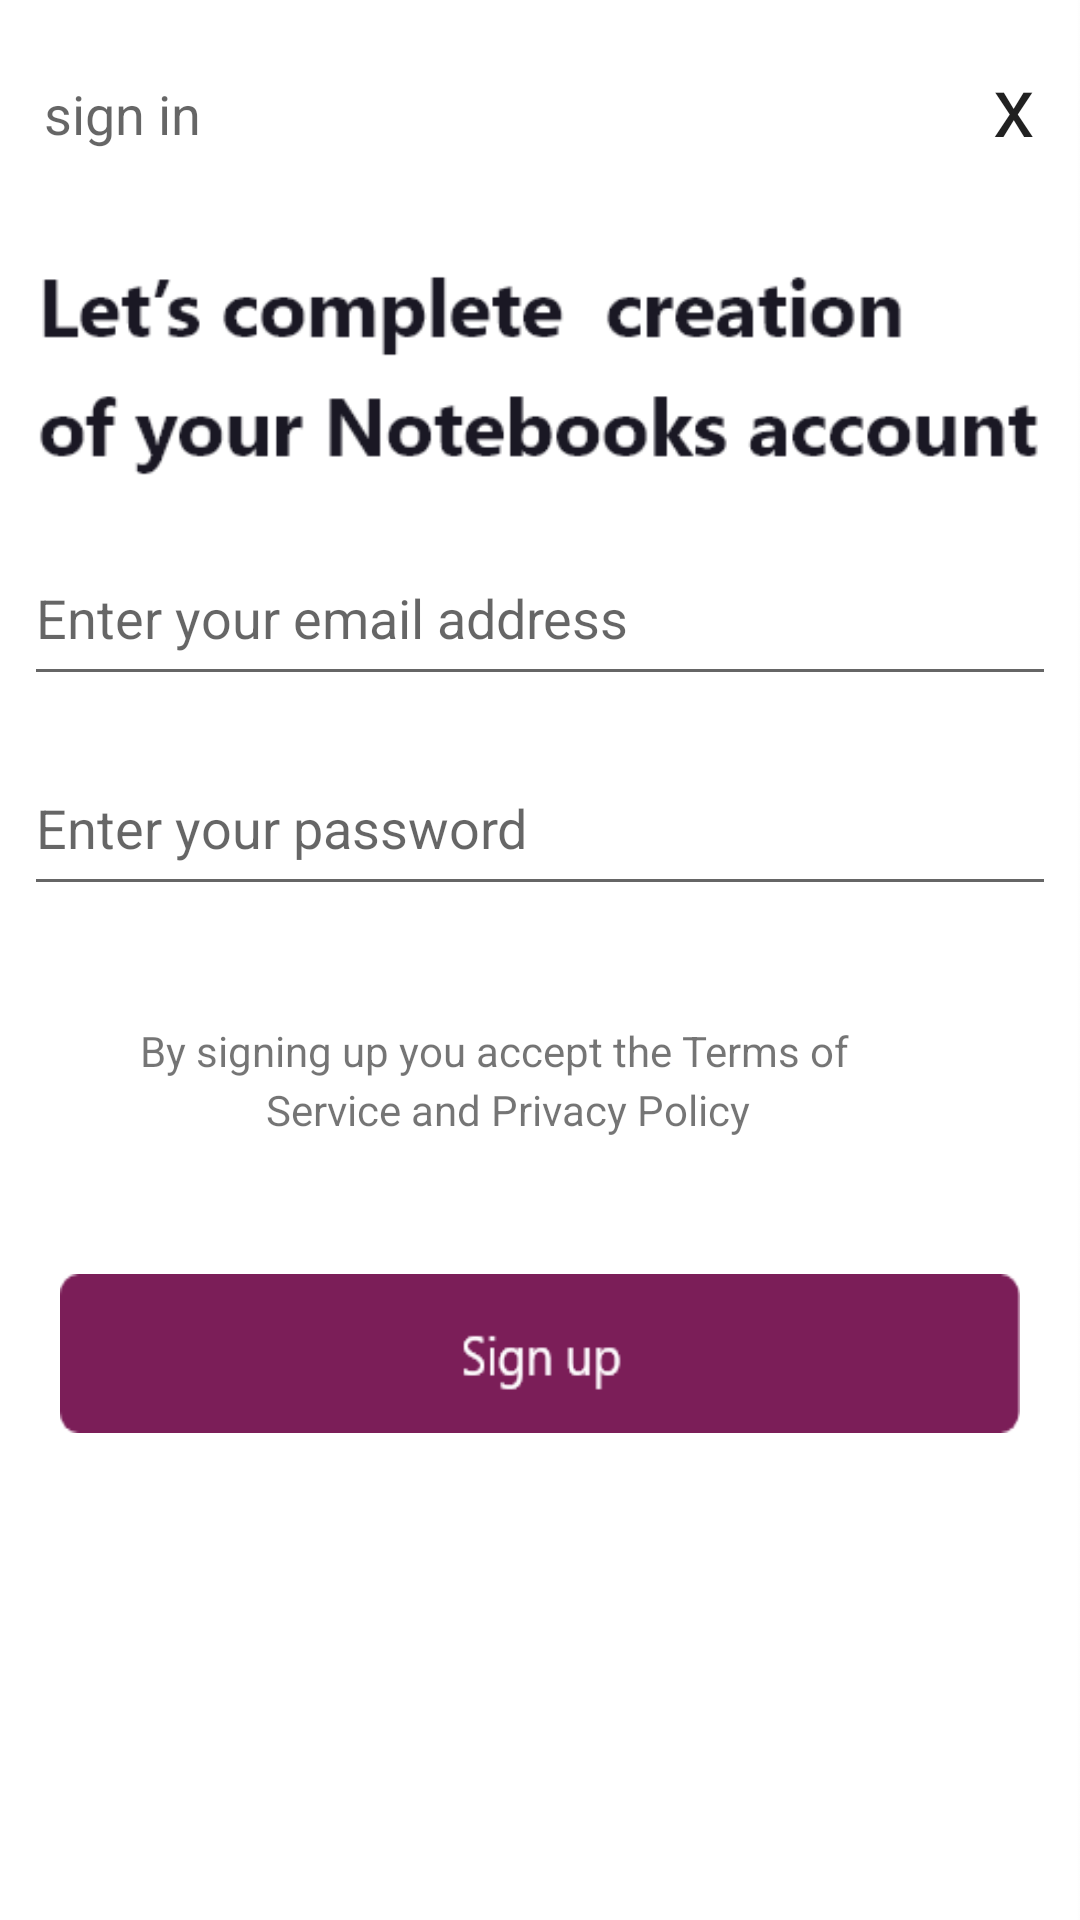

Here is an Android app screen rendered from its layout file. Give the layout XML and the strings, colors and styles it references.
<!-- AndroidManifest.xml: application theme HiddenTitleTheme -->
<!-- res/layout/activity_main.xml -->
<?xml version="1.0" encoding="utf-8"?>
<androidx.constraintlayout.widget.ConstraintLayout xmlns:android="http://schemas.android.com/apk/res/android"
    xmlns:app="http://schemas.android.com/apk/res-auto"
    xmlns:tools="http://schemas.android.com/tools"
    android:layout_width="match_parent"
    android:layout_height="match_parent"
    android:background="@drawable/contnier1"
    tools:context=".MainActivity">

    <ImageView
        android:id="@+id/imageView15"
        android:layout_width="362dp"
        android:layout_height="75dp"
        android:layout_marginTop="8dp"
        android:layout_marginEnd="8dp"
        android:layout_marginBottom="8dp"
        app:layout_constraintBottom_toBottomOf="parent"
        app:layout_constraintEnd_toEndOf="parent"
        app:layout_constraintHorizontal_bias="0.153"
        app:layout_constraintStart_toStartOf="parent"
        app:layout_constraintTop_toTopOf="parent"
        app:layout_constraintVertical_bias="0.138"
        app:srcCompat="@drawable/text8" />

    <TextView
        android:id="@+id/textViewExit"
        android:layout_width="wrap_content"
        android:layout_height="wrap_content"
        android:layout_marginStart="8dp"
        android:layout_marginEnd="8dp"
        android:layout_marginBottom="8dp"
        android:text="x"
        android:textAppearance="@style/TextAppearance.AppCompat.Large"
        android:textSize="28sp"
        app:layout_constraintBottom_toBottomOf="parent"
        app:layout_constraintEnd_toEndOf="parent"
        app:layout_constraintHorizontal_bias="0.979"
        app:layout_constraintStart_toStartOf="parent"
        app:layout_constraintTop_toTopOf="parent"
        app:layout_constraintVertical_bias="0.027" />

    <TextView
        android:id="@+id/textViewSignIn"
        android:layout_width="wrap_content"
        android:layout_height="wrap_content"
        android:layout_marginStart="8dp"
        android:layout_marginEnd="8dp"
        android:layout_marginBottom="8dp"
        android:text="sign in"
        android:textAppearance="@style/TextAppearance.AppCompat.Medium"
        app:layout_constraintBottom_toBottomOf="parent"
        app:layout_constraintEnd_toEndOf="parent"
        app:layout_constraintHorizontal_bias="0.023"
        app:layout_constraintStart_toStartOf="parent"
        app:layout_constraintTop_toTopOf="parent"
        app:layout_constraintVertical_bias="0.042" />

    <TextView
        android:id="@+id/textView2"
        android:layout_width="267dp"
        android:layout_height="30dp"
        android:layout_marginStart="8dp"
        android:layout_marginTop="8dp"
        android:layout_marginEnd="8dp"
        android:layout_marginBottom="8dp"
        android:text="By signing up you accept the Terms of "
        app:layout_constraintBottom_toBottomOf="parent"
        app:layout_constraintEnd_toEndOf="parent"
        app:layout_constraintStart_toStartOf="parent"
        app:layout_constraintTop_toTopOf="parent"
        app:layout_constraintVertical_bias="0.56" />

    <TextView
        android:id="@+id/textView5"
        android:layout_width="183dp"
        android:layout_height="27dp"
        android:layout_marginStart="8dp"
        android:layout_marginTop="8dp"
        android:layout_marginEnd="8dp"
        android:layout_marginBottom="8dp"
        android:text="Service and Privacy Policy"
        app:layout_constraintBottom_toBottomOf="parent"
        app:layout_constraintEnd_toEndOf="parent"
        app:layout_constraintStart_toStartOf="parent"
        app:layout_constraintTop_toTopOf="parent"
        app:layout_constraintVertical_bias="0.59" />

    <EditText
        android:id="@+id/editTextEmil"
        android:layout_width="344dp"
        android:layout_height="55dp"
        android:layout_marginStart="8dp"
        android:layout_marginTop="8dp"
        android:layout_marginEnd="8dp"
        android:layout_marginBottom="8dp"
        android:ems="10"
        android:hint="Enter your email address"
        android:inputType="textEmailAddress"
        app:layout_constraintBottom_toBottomOf="parent"
        app:layout_constraintEnd_toEndOf="parent"
        app:layout_constraintHorizontal_bias="0.352"
        app:layout_constraintStart_toStartOf="parent"
        app:layout_constraintTop_toTopOf="parent"
        app:layout_constraintVertical_bias="0.297" />

    <EditText
        android:id="@+id/editTextPw"
        android:layout_width="344dp"
        android:layout_height="55dp"
        android:layout_marginStart="8dp"
        android:layout_marginTop="8dp"
        android:layout_marginEnd="8dp"
        android:layout_marginBottom="8dp"
        android:ems="10"
        android:hint="Enter your password"
        android:inputType="textPassword"
        app:layout_constraintBottom_toBottomOf="parent"
        app:layout_constraintEnd_toEndOf="parent"
        app:layout_constraintHorizontal_bias="0.352"
        app:layout_constraintStart_toStartOf="parent"
        app:layout_constraintTop_toTopOf="parent"
        app:layout_constraintVertical_bias="0.42" />

    <Button
        android:id="@+id/buttonLogUp"
        android:layout_width="320dp"
        android:layout_height="53dp"
        android:layout_marginStart="8dp"
        android:layout_marginTop="8dp"
        android:layout_marginEnd="8dp"
        android:layout_marginBottom="8dp"
        android:background="@drawable/button1"
        app:layout_constraintBottom_toBottomOf="parent"
        app:layout_constraintEnd_toEndOf="parent"
        app:layout_constraintStart_toStartOf="parent"
        app:layout_constraintTop_toTopOf="parent"
        app:layout_constraintVertical_bias="0.73" />

</androidx.constraintlayout.widget.ConstraintLayout>
<!-- resources referenced by this layout -->
<resources>
  <!-- drawable button1: png bitmap (drawable, 2613 bytes) -->
  <!-- drawable contnier1: png bitmap (drawable, 14658 bytes) -->
  <!-- drawable text8: png bitmap (drawable, 8396 bytes) -->
  <style name="HiddenTitleTheme" parent="AppTheme">
          <item name="windowNoTitle">true</item>
          <item name="windowActionBar">false</item>
      </style>
  <style name="AppTheme" parent="Theme.AppCompat.Light.DarkActionBar">
          
          <item name="colorPrimary">@color/colorPrimary</item>
          <item name="colorPrimaryDark">@color/colorPrimaryDark</item>
          <item name="colorAccent">@color/colorAccent</item>
      </style>
  <!-- not gathered from this repository: default colours our renderer supplied (Android Studio template values) -->
  <color name="colorPrimary">#FF6200EE</color>
  <color name="colorPrimaryDark">#FF3700B3</color>
  <color name="colorAccent">#FF03DAC5</color>
</resources>
